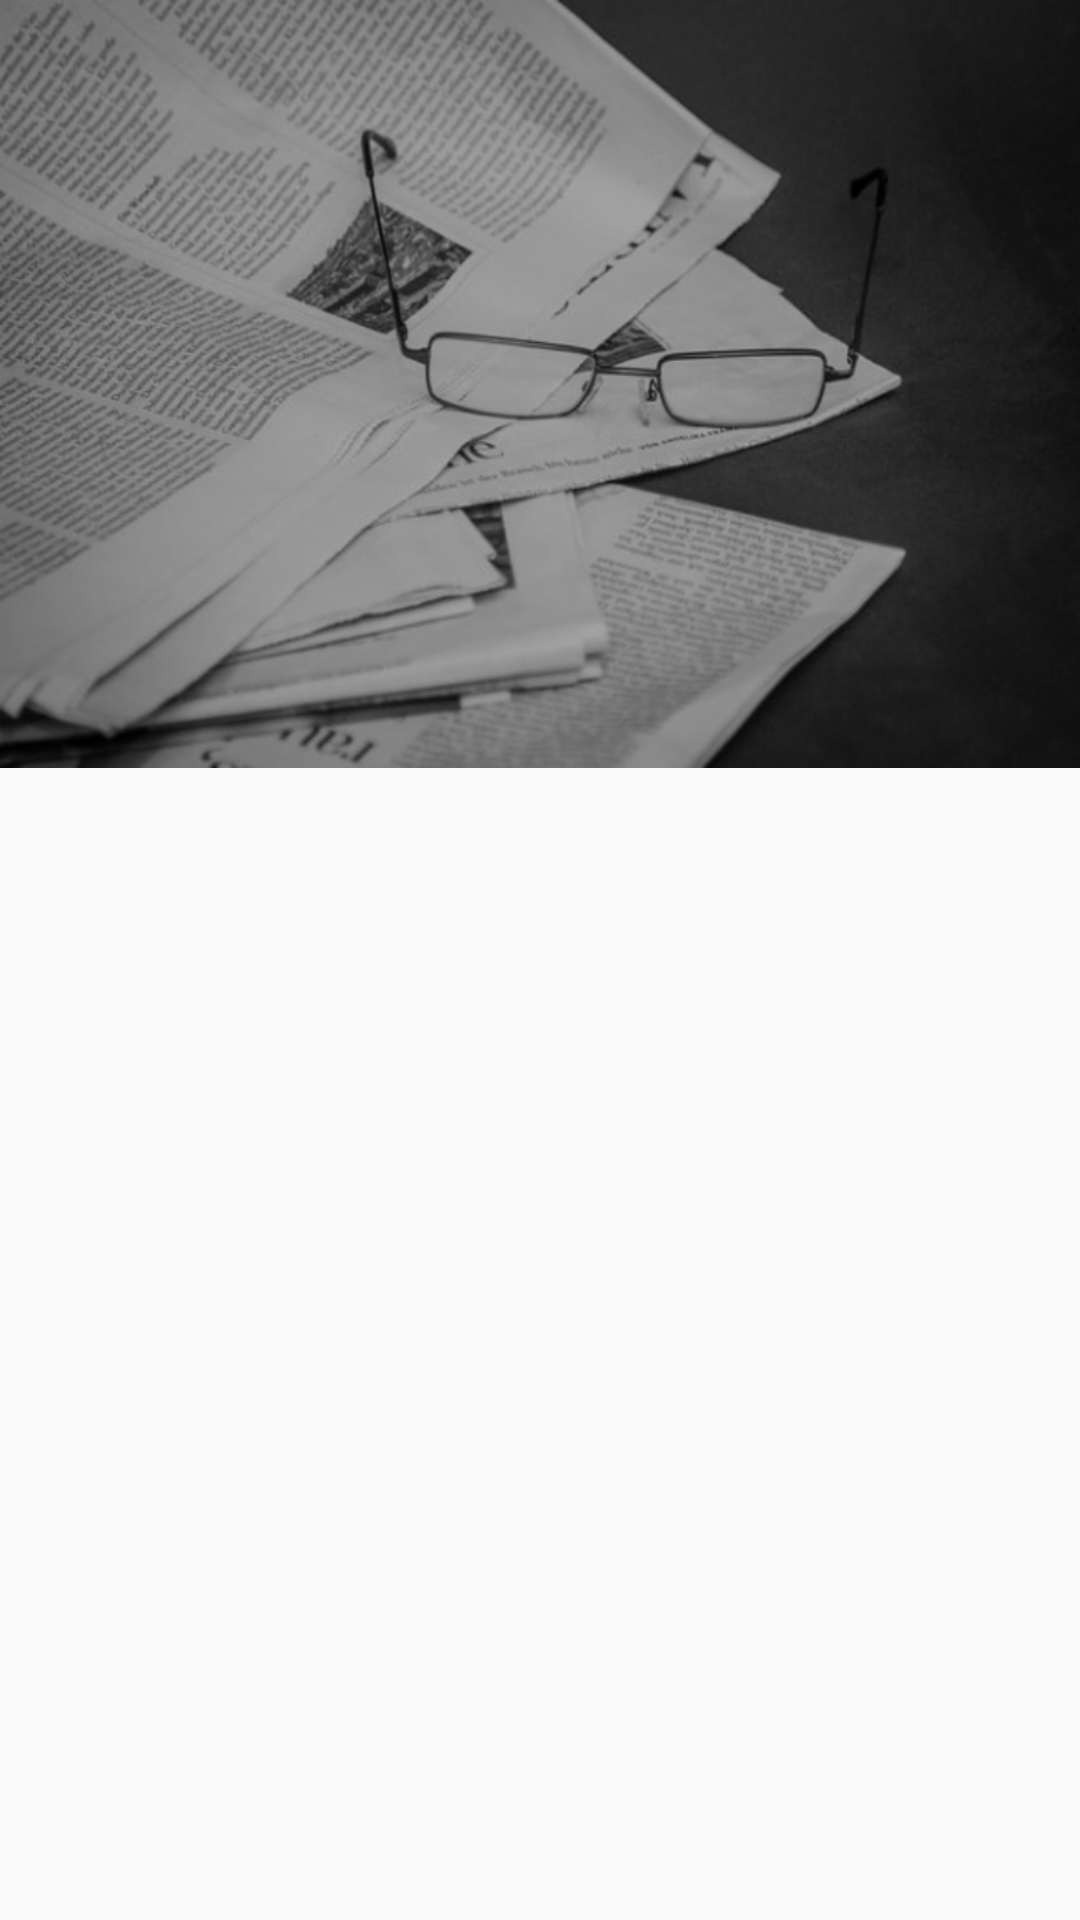

Android layout source for this screen:
<!-- AndroidManifest.xml: application theme AppTheme -->
<!-- res/layout/design_layout.xml -->
<?xml version="1.0" encoding="utf-8"?>
<android.support.design.widget.CoordinatorLayout xmlns:android="http://schemas.android.com/apk/res/android"
    xmlns:app="http://schemas.android.com/apk/res-auto"
    android:id="@+id/htab_maincontent"
    android:layout_width="match_parent"
    android:layout_height="match_parent"
    android:fitsSystemWindows="true">

    <android.support.design.widget.AppBarLayout
        android:id="@+id/htab_appbar"
        android:layout_width="match_parent"
        android:layout_height="wrap_content"
        android:background="?attr/colorPrimary"
        android:fitsSystemWindows="true"
        android:theme="@style/ThemeOverlay.AppCompat.Dark.ActionBar">

        <android.support.design.widget.CollapsingToolbarLayout
            android:id="@+id/htab_collapse_toolbar"
            android:layout_width="match_parent"
            android:layout_height="256dp"
            android:fitsSystemWindows="true"
            app:contentScrim="?attr/colorPrimary"
            app:layout_scrollFlags="scroll|exitUntilCollapsed|snap"
            app:titleEnabled="false">

            <ImageView
                android:id="@+id/htab_header"
                android:layout_width="match_parent"
                android:layout_height="match_parent"
                android:background="@drawable/newspaper_resized"
                android:fitsSystemWindows="true"
                android:scaleType="centerCrop"
                app:layout_collapseMode="parallax" />

            <View
                android:layout_width="match_parent"
                android:layout_height="match_parent"
                android:alpha="0.3"
                android:background="@android:color/black"
                android:fitsSystemWindows="true" />

            <android.support.v7.widget.Toolbar
                android:id="@+id/htab_toolbar"
                android:layout_width="match_parent"
                android:layout_height="?attr/actionBarSize"
                android:layout_gravity="top"
                android:layout_marginBottom="48dp"
                app:layout_collapseMode="pin"
                app:popupTheme="@style/ThemeOverlay.AppCompat.Light" />

            <android.support.design.widget.TabLayout
                android:id="@+id/htab_tabs"
                android:layout_width="match_parent"
                android:layout_height="wrap_content"
                android:layout_gravity="bottom"
                app:tabIndicatorColor="@android:color/white"
                app:tabSelectedTextColor="@android:color/white"
                app:tabTextColor="@android:color/white" />

        </android.support.design.widget.CollapsingToolbarLayout>

    </android.support.design.widget.AppBarLayout>

    <android.support.v4.view.ViewPager
        android:id="@+id/htab_viewpager"
        android:layout_width="match_parent"
        android:layout_height="match_parent"
        app:layout_behavior="@string/appbar_scrolling_view_behavior" />

</android.support.design.widget.CoordinatorLayout>
<!-- resources referenced by this layout -->
<resources>
  <!-- drawable newspaper_resized: png bitmap (drawable-hdpi, 129058 bytes) -->
  <style name="AppTheme" parent="Theme.AppCompat.Light.NoActionBar">
          
          <item name="colorAccent">@color/accentColorABNR</item>
          <item name="colorPrimary">@color/primaryColorABNR</item>
          <item name="colorPrimaryDark">@color/darkPrimaryColorABNR</item>
  
  
          <item name="preferenceTheme">@style/PreferenceThemeOverlay</item>
      </style>
  <color name="accentColorABNR">#00BCD4</color>
  <color name="primaryColorABNR">#F44336</color>
  <color name="darkPrimaryColorABNR">#ba000d</color>
</resources>
